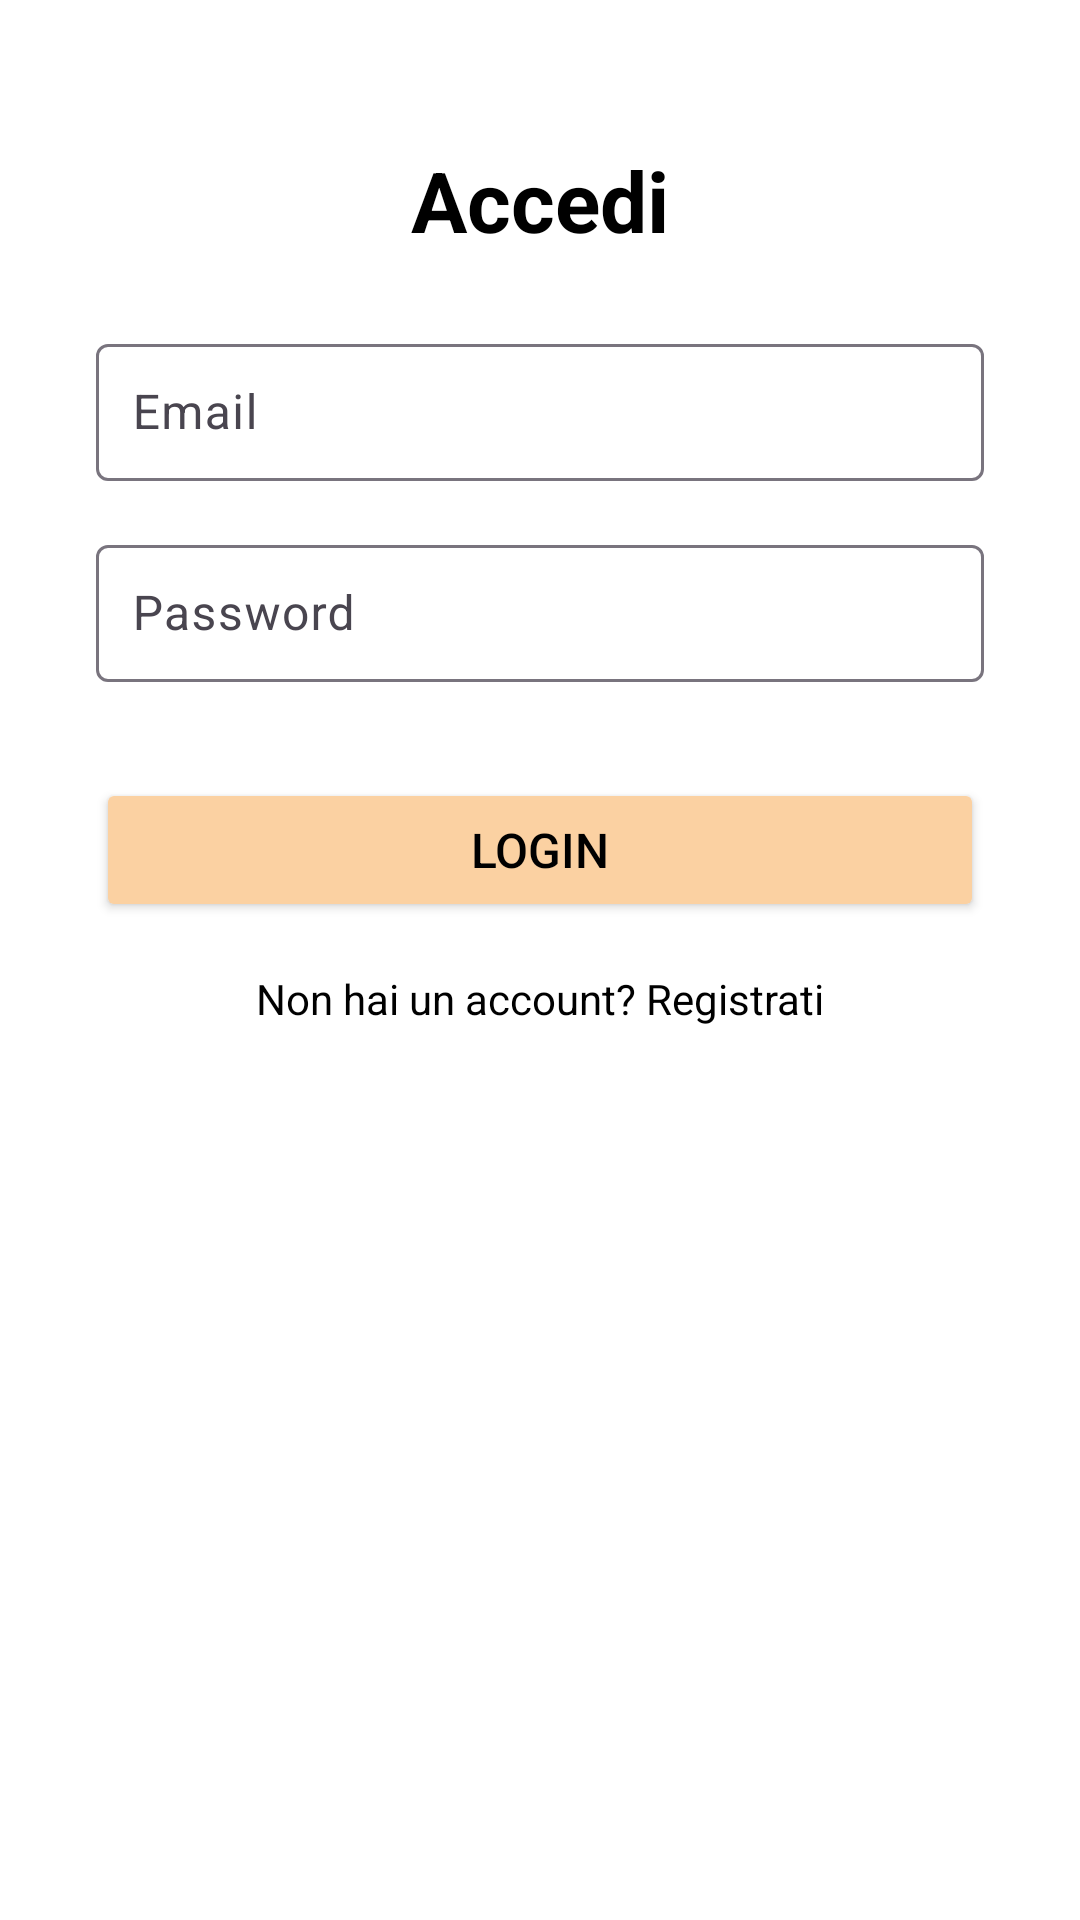

Android layout source for this screen:
<!-- AndroidManifest.xml: application theme Theme.EcoDriving -->
<!-- res/layout/activity_login.xml -->
<?xml version="1.0" encoding="utf-8"?>
<androidx.constraintlayout.widget.ConstraintLayout xmlns:android="http://schemas.android.com/apk/res/android"
    xmlns:app="http://schemas.android.com/apk/res-auto"
    xmlns:tools="http://schemas.android.com/tools"
    android:layout_width="match_parent"
    android:layout_height="match_parent"
    android:background="@color/white"
    tools:context=".LoginActivity">

    
    <TextView
        android:id="@+id/tvLoginTitle"
        android:layout_width="wrap_content"
        android:layout_height="wrap_content"
        android:text="Accedi"
        android:textSize="28sp"
        android:textStyle="bold"
        android:textColor="@color/black"
        app:layout_constraintTop_toTopOf="parent"
        app:layout_constraintStart_toStartOf="parent"
        app:layout_constraintEnd_toEndOf="parent"
        android:layout_marginTop="48dp" />

    
    <com.google.android.material.textfield.TextInputLayout
        android:id="@+id/emailInputLayout"
        android:layout_width="0dp"
        android:layout_height="wrap_content"
        app:layout_constraintTop_toBottomOf="@+id/tvLoginTitle"
        app:layout_constraintStart_toStartOf="parent"
        app:layout_constraintEnd_toEndOf="parent"
        android:layout_marginTop="24dp"
        android:layout_marginStart="32dp"
        android:layout_marginEnd="32dp">

        <com.google.android.material.textfield.TextInputEditText
            android:id="@+id/etEmail"
            android:layout_width="match_parent"
            android:layout_height="wrap_content"
            android:hint="Email"
            android:inputType="textEmailAddress"
            android:padding="12dp"
            android:textColor="@color/black"
            android:textColorHint="@color/black" />
    </com.google.android.material.textfield.TextInputLayout>

    
    <com.google.android.material.textfield.TextInputLayout
        android:id="@+id/passwordInputLayout"
        android:layout_width="0dp"
        android:layout_height="wrap_content"
        app:layout_constraintTop_toBottomOf="@+id/emailInputLayout"
        app:layout_constraintStart_toStartOf="parent"
        app:layout_constraintEnd_toEndOf="parent"
        android:layout_marginTop="16dp"
        android:layout_marginStart="32dp"
        android:layout_marginEnd="32dp">

        <com.google.android.material.textfield.TextInputEditText
            android:id="@+id/etPassword"
            android:layout_width="match_parent"
            android:layout_height="wrap_content"
            android:hint="Password"
            android:inputType="textPassword"
            android:padding="12dp"
            android:textColor="@color/black"
            android:textColorHint="@color/black" />
    </com.google.android.material.textfield.TextInputLayout>

    
    <Button
        android:id="@+id/btnLogin"
        android:layout_width="0dp"
        android:layout_height="wrap_content"
        android:text="Login"
        android:backgroundTint="@color/sunset"
        android:textColor="@color/black"
        android:textSize="16sp"
        android:padding="12dp"
        android:layout_marginTop="32dp"
        android:layout_marginStart="32dp"
        android:layout_marginEnd="32dp"
        app:layout_constraintTop_toBottomOf="@+id/passwordInputLayout"
        app:layout_constraintStart_toStartOf="parent"
        app:layout_constraintEnd_toEndOf="parent" />

    
    <TextView
        android:id="@+id/tvRegisterLink"
        android:layout_width="wrap_content"
        android:layout_height="wrap_content"
        android:text="Non hai un account? Registrati"
        android:textColor="@color/black"
        android:textSize="14sp"
        app:layout_constraintTop_toBottomOf="@id/btnLogin"
        app:layout_constraintStart_toStartOf="parent"
        app:layout_constraintEnd_toEndOf="parent"
        android:layout_marginTop="16dp"
        android:clickable="true"
        android:focusable="true"
        />

</androidx.constraintlayout.widget.ConstraintLayout>
<!-- resources referenced by this layout -->
<resources>
  <color name="black">#FF000000</color>
  <color name="sunset">#FBD1A2</color>
  <color name="white">#FFFFFFFF</color>
  <style name="Theme.EcoDriving" parent="Base.Theme.EcoDriving" />
  <style name="Base.Theme.EcoDriving" parent="Theme.Material3.DayNight.NoActionBar">
          
          
      </style>
</resources>
